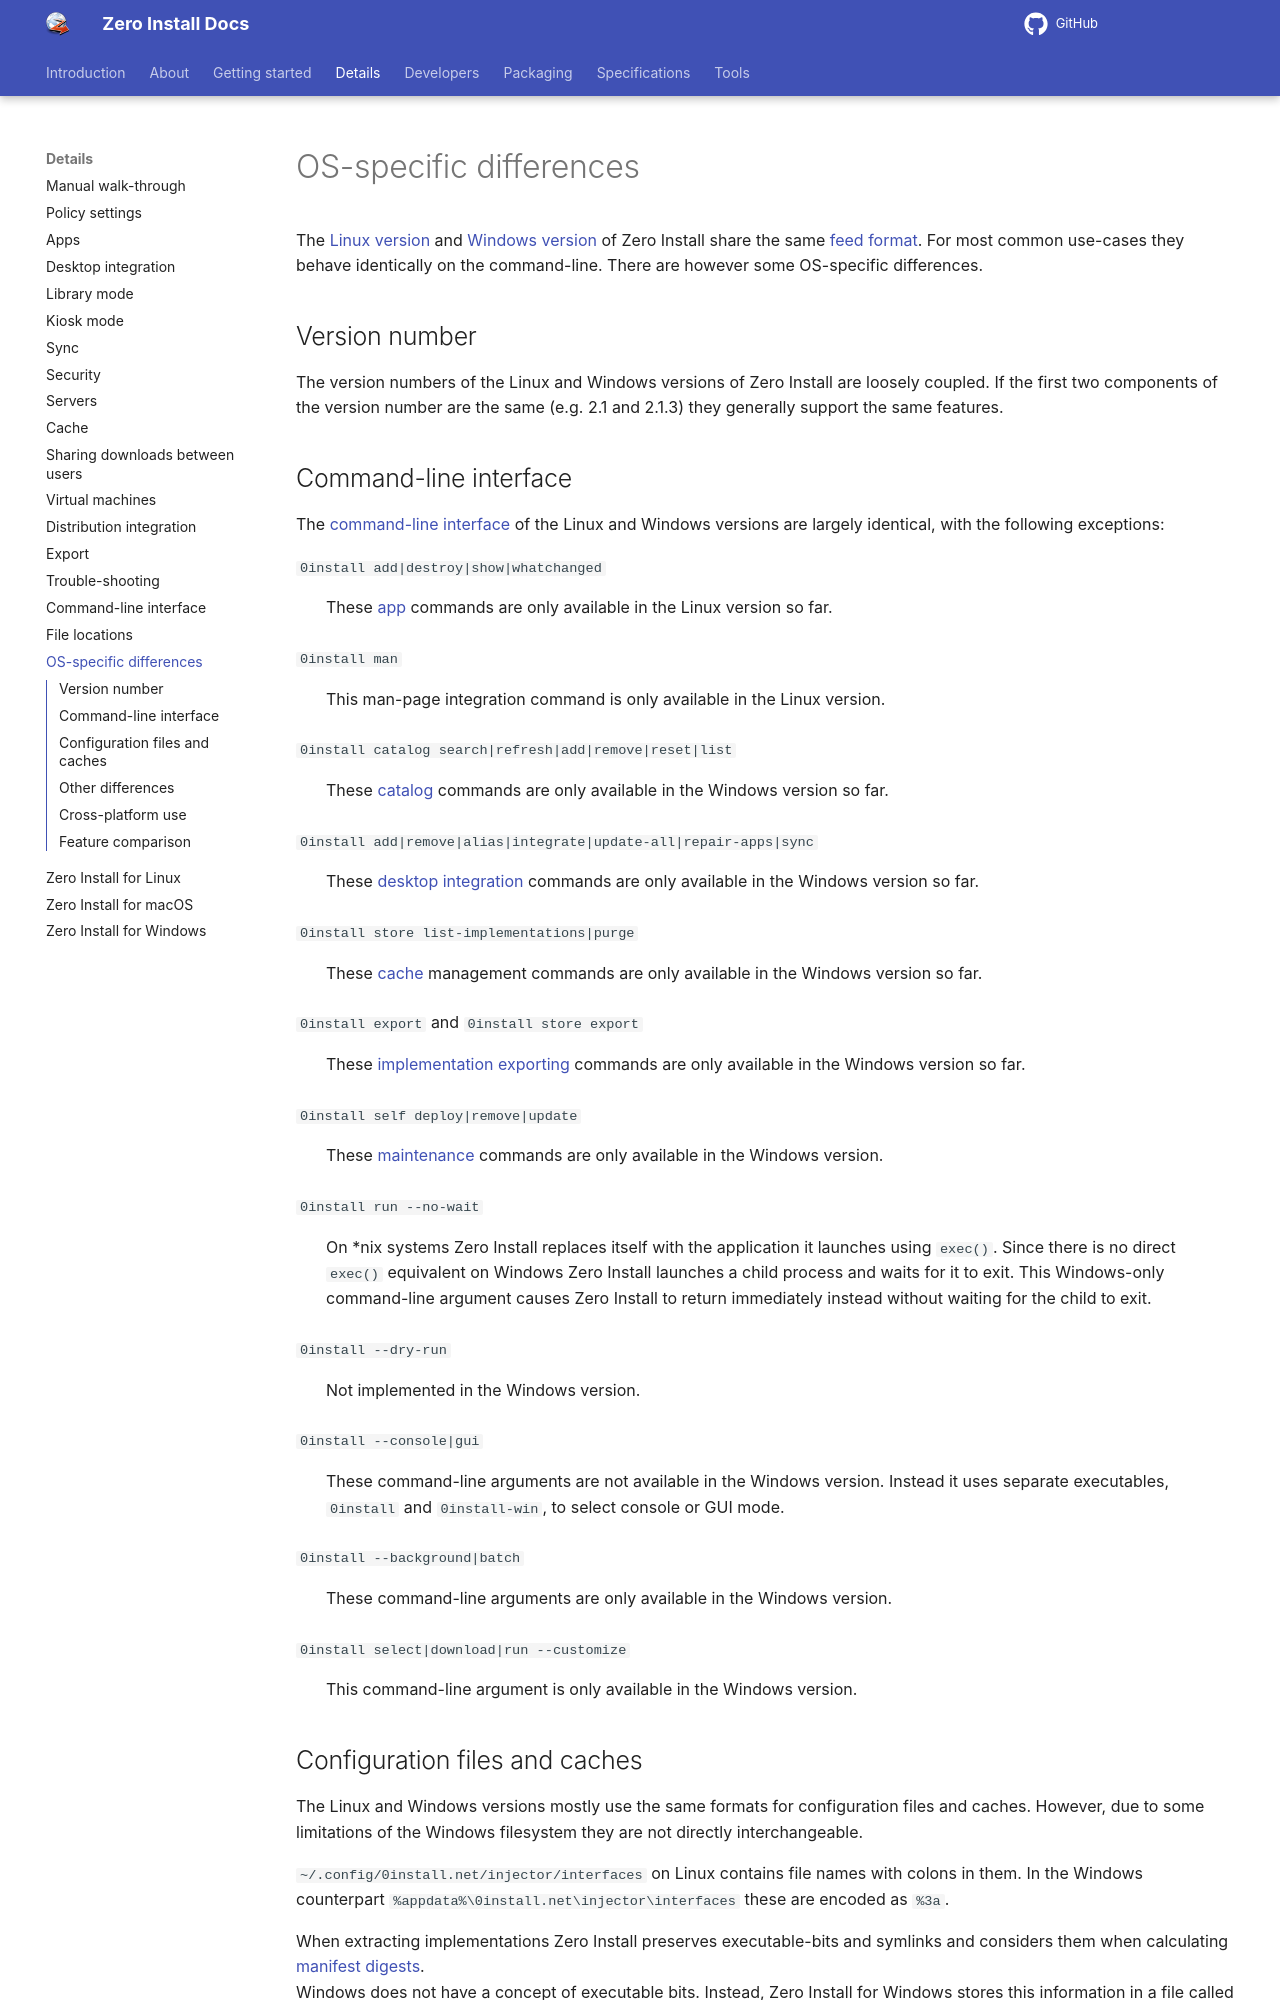

repository: 0install/docs · page: details/os-differences/index.html · generator: mkdocs

# OS-specific differences

The [Linux version](linux.md) and [Windows version](windows.md) of Zero Install share the same [feed format](../specifications/feed.md). For most common use-cases they behave identically on the command-line. There are however some OS-specific differences.

## Version number
The version numbers of the Linux and Windows versions of Zero Install are loosely coupled. If the first two components of the version number are the same (e.g. 2.1 and 2.1.3) they generally support the same features.

## Command-line interface

The [command-line interface](cli.md) of the Linux and Windows versions are largely identical, with the following exceptions:

`0install add|destroy|show|whatchanged`
: These [app](apps.md) commands are only available in the Linux version so far.

`0install man`
: This man-page integration command is only available in the Linux version.

`0install catalog search|refresh|add|remove|reset|list`
: These [catalog](../specifications/catalog.md) commands are only available in the Windows version so far.

`0install add|remove|alias|integrate|update-all|repair-apps|sync`
: These [desktop integration](desktop-integration.md) commands are only available in the Windows version so far.

`0install store list-implementations|purge`
: These [cache](cache.md) management commands are only available in the Windows version so far.

`0install export` and `0install store export`
: These [implementation exporting](export.md) commands are only available in the Windows version so far.

`0install self deploy|remove|update`
: These [maintenance](windows.md#maintenance) commands are only available in the Windows version.

`0install run --no-wait`
: On *nix systems Zero Install replaces itself with the application it launches using `exec()`. Since there is no direct `exec()` equivalent on Windows Zero Install launches a child process and waits for it to exit. This Windows-only command-line argument causes Zero Install to return immediately instead without waiting for the child to exit.

`0install --dry-run`
: Not implemented in the Windows version.

`0install --console|gui`
: These command-line arguments are not available in the Windows version. Instead it uses separate executables, `0install` and `0install-win`, to select console or GUI mode.

`0install --background|batch`
: These command-line arguments are only available in the Windows version.

`0install select|download|run --customize`
: This command-line argument is only available in the Windows version.

## Configuration files and caches

The Linux and Windows versions mostly use the same formats for configuration files and caches. However, due to some limitations of the Windows filesystem they are not directly interchangeable.

`~/.config/0install.net/injector/interfaces` on Linux contains file names with colons in them. In the Windows counterpart `%appdata%\0install.net\injector\interfaces` these are encoded as `%3a`.

When extracting implementations Zero Install preserves executable-bits and symlinks and considers them when calculating [manifest digests](../specifications/manifest.md).  
Windows does not have a concept of executable bits. Instead, Zero Install for Windows stores this information in a file called `.xbit` in the top-level directory of each implementation.  
On Windows Administrator privileges are required to create symlinks. Therefore Zero Install creates [Cygwin-style symlinks](https://cygwin.com/cygwin-ug-net/using.html#pathnames-symlinks) instead of "real" NTFS symlinks.

See also: [File locations](file-locations.md)

## Other differences

The Windows version:

- uses NTFS ACLs instead of POSIX octets to make implementation directories read-only.
- provides in-process extraction code for all supported archive formats, since there is usually no `tar`, `unzip`, etc. in the `PATH` on Windows systems
- transparently handles Unix-style `$ENVIRONMENT_VARIABLES` rather than expecting them in the platform-specific `%WINDOWS%` style.
- creates binaries instead of shell scripts for command-line aliases and `<executable-in-*>` bindings.
